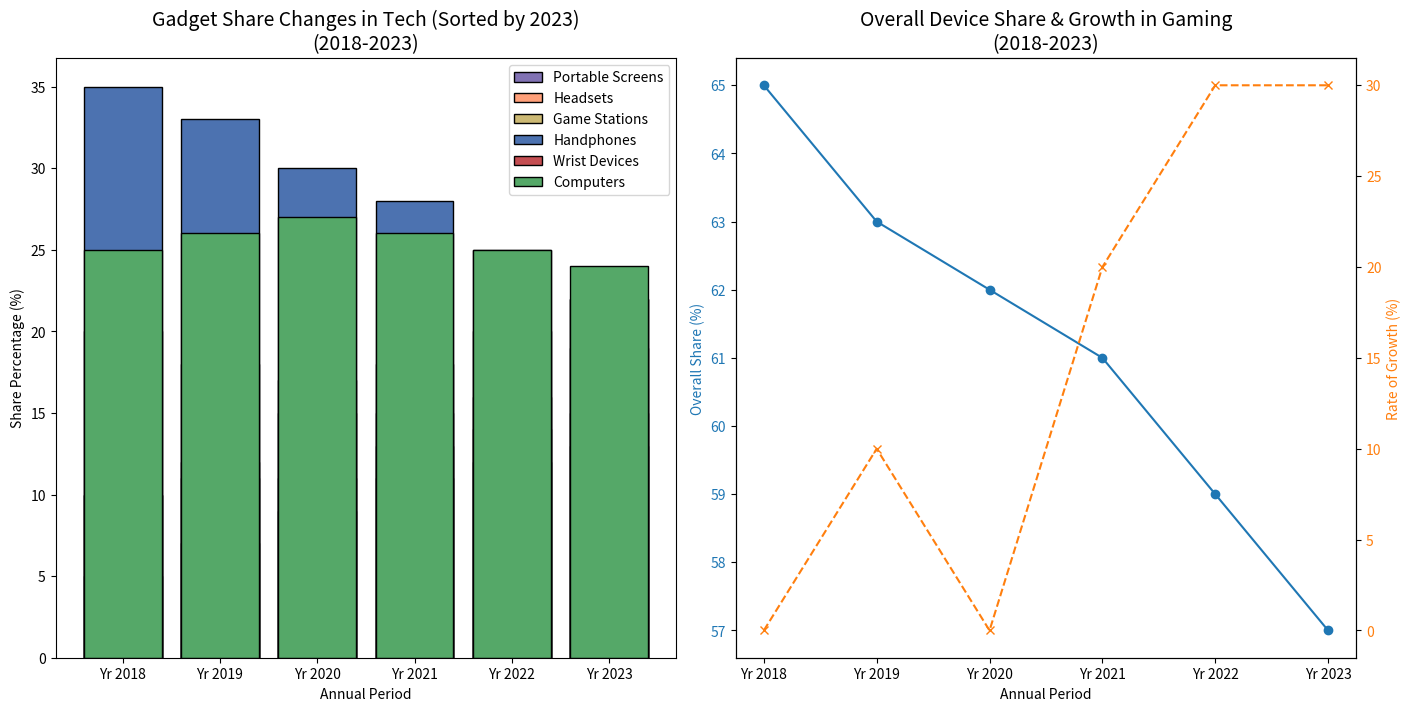

Recreate this plot in Python.
import matplotlib.pyplot as plt
import numpy as np

gadgets = ['Handphones', 'Computers', 'Wrist Devices', 'Portable Screens', 'Game Stations', 'Headsets']
years = ['Yr 2018', 'Yr 2019', 'Yr 2020', 'Yr 2021', 'Yr 2022', 'Yr 2023']

data = np.array([
    [35, 33, 30, 28, 25, 22],
    [25, 26, 27, 26, 25, 24],
    [10, 12, 15, 18, 20, 22],
    [20, 18, 17, 15, 14, 13],
    [10, 11, 11, 13, 16, 19],
    [5, 7, 9, 11, 12, 15]
])

# Aggregate the smart devices and calculate gaming growth rate
smart_devices = data[0] + data[2] + data[3]
gaming_growth_rate = np.diff(data[4], prepend=data[4][0]) / data[4][0] * 100

# Prepare data for sorting
sorted_indices = np.argsort(data[:, -1])  # Sort based on the last year's data
sorted_data = data[sorted_indices]
sorted_gadgets = [gadgets[i] for i in sorted_indices]
colors = ['#4c72b0', '#55a868', '#c44e52', '#8172b3', '#ccb974', '#ffa07a']
sorted_colors = [colors[i] for i in sorted_indices]

fig, (ax1, ax2) = plt.subplots(1, 2, figsize=(14, 7), constrained_layout=True)

# Plot the sorted bar chart
for i, (color, gadget_data) in enumerate(zip(sorted_colors, sorted_data)):
    ax1.bar(years, gadget_data, label=sorted_gadgets[i], color=color, edgecolor='black')

# Set chart details for the sorted bar chart
ax1.set_title('Gadget Share Changes in Tech (Sorted by 2023)\n(2018-2023)', fontsize=14)
ax1.set_xlabel('Annual Period')
ax1.set_ylabel('Share Percentage (%)')
ax1.legend()

# Plot for smart devices and gaming growth rate remains unchanged
ax2.plot(years, smart_devices, marker='o', color='#1f77b4')
ax2.set_title('Overall Device Share & Growth in Gaming\n(2018-2023)', fontsize=14)
ax2.set_xlabel('Annual Period')
ax2.set_ylabel('Overall Share (%)', color='#1f77b4')
ax2.tick_params(axis='y', labelcolor='#1f77b4')

ax3 = ax2.twinx()
ax3.plot(years, gaming_growth_rate, marker='x', color='#ff7f0e', linestyle='--')
ax3.set_ylabel('Rate of Growth (%)', color='#ff7f0e')
ax3.tick_params(axis='y', labelcolor='#ff7f0e')

plt.show()
